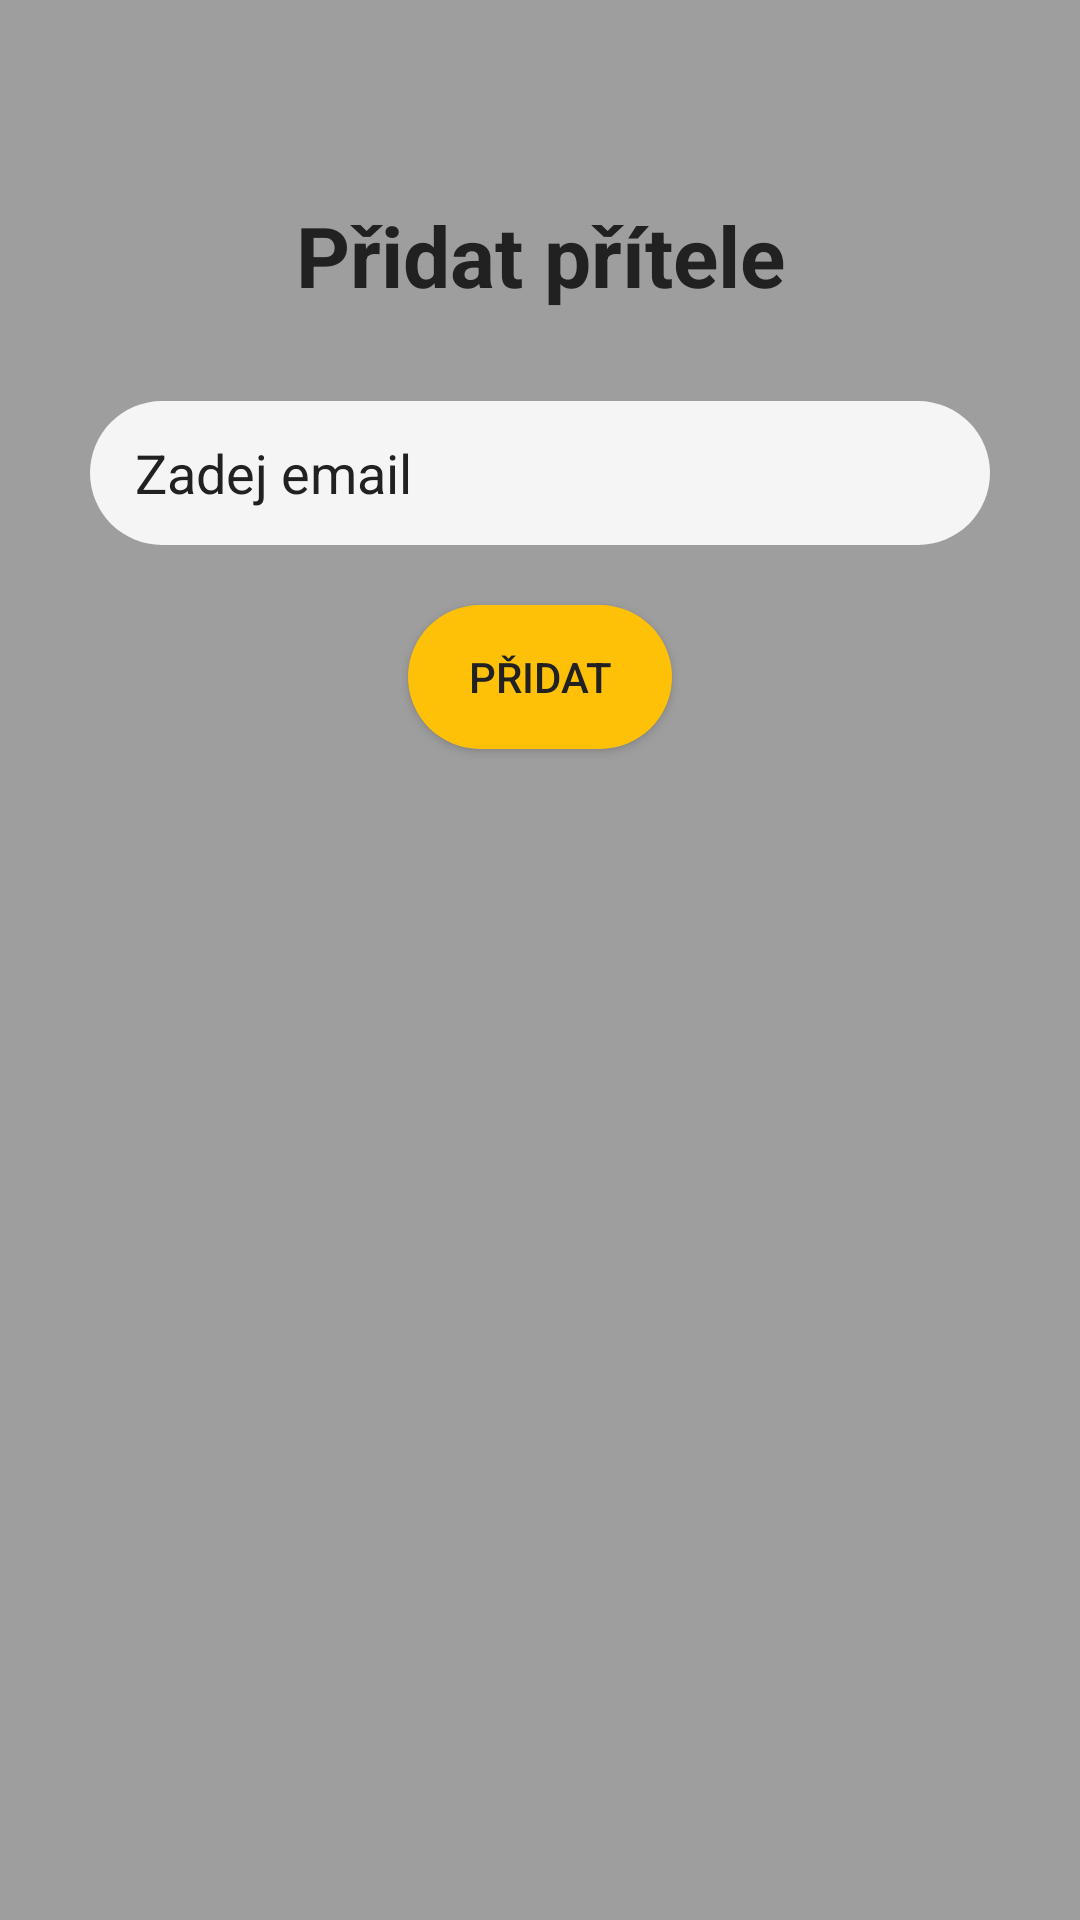

Layout XML and referenced resources for this Android screen:
<!-- AndroidManifest.xml: application theme Theme.MyApplication -->
<!-- res/layout/pridat_kamarada_popup.xml -->
<?xml version="1.0" encoding="utf-8"?>
<androidx.constraintlayout.widget.ConstraintLayout xmlns:android="http://schemas.android.com/apk/res/android"
    xmlns:app="http://schemas.android.com/apk/res-auto"
    xmlns:tools="http://schemas.android.com/tools"
    android:layout_width="match_parent"
    android:layout_height="match_parent"
    android:background="@color/primaryColor">

    <ImageView
        android:id="@+id/dialogZpatkyIV"
        android:layout_width="48dp"
        android:layout_height="36dp"
        app:layout_constraintBottom_toBottomOf="parent"
        app:layout_constraintEnd_toEndOf="parent"
        app:layout_constraintHorizontal_bias="1.0"
        app:layout_constraintStart_toStartOf="parent"
        app:layout_constraintTop_toTopOf="parent"
        app:layout_constraintVertical_bias="0.01"
        app:srcCompat="@drawable/ic_zavrit" />

    <TextView
        android:id="@+id/nazevTV"
        android:layout_width="wrap_content"
        android:layout_height="wrap_content"
        android:text="Přidat přítele"
        android:textColor="@color/primaryText"
        android:textSize="28sp"
        android:textStyle="bold"
        app:layout_constraintBottom_toBottomOf="parent"
        app:layout_constraintEnd_toEndOf="parent"
        app:layout_constraintStart_toStartOf="parent"
        app:layout_constraintTop_toTopOf="parent"
        app:layout_constraintVertical_bias="0.110000014" />

    <EditText
        android:id="@+id/dialogEmailET"
        android:layout_width="0dp"
        android:layout_height="wrap_content"
        android:layout_marginLeft="30dp"
        android:layout_marginTop="30dp"
        android:layout_marginRight="30dp"
        android:background="@drawable/input_border"
        android:drawableStart="@drawable/ic_email"
        android:drawablePadding="10dp"
        android:ems="10"
        android:hint="Zadej email"
        android:inputType="textEmailAddress"
        android:minHeight="48dp"
        android:paddingStart="15dp"
        android:textColor="@color/primaryText"
        android:textColorHint="@color/primaryText"
        app:layout_constraintBottom_toBottomOf="parent"
        app:layout_constraintEnd_toEndOf="parent"
        app:layout_constraintHorizontal_bias="0.0"
        app:layout_constraintStart_toStartOf="parent"
        app:layout_constraintTop_toBottomOf="@+id/nazevTV"
        app:layout_constraintVertical_bias="0.0" />

    <Button
        android:id="@+id/dialogPridatBTN"
        android:layout_width="wrap_content"
        android:layout_height="wrap_content"
        android:layout_marginTop="20dp"
        android:layout_marginBottom="20dp"
        android:background="@drawable/button_border"
        android:text="Přidat"
        android:textColor="@color/primaryText"
        app:layout_constraintBottom_toBottomOf="parent"
        app:layout_constraintEnd_toEndOf="@+id/dialogEmailET"
        app:layout_constraintStart_toStartOf="@+id/dialogEmailET"
        app:layout_constraintTop_toBottomOf="@+id/dialogEmailET"
        app:layout_constraintVertical_bias="0.0" />

</androidx.constraintlayout.widget.ConstraintLayout>
<!-- resources referenced by this layout -->
<resources>
  <color name="primaryColor">#9E9E9E</color>
  <color name="primaryText">#212121</color>
  <!-- drawable button_border (drawable) -->
  <?xml version="1.0" encoding="utf-8"?>
  <shape xmlns:android="http://schemas.android.com/apk/res/android">
  
      <solid android:color="@color/accentColor"/>
      <corners android:radius="70dp"/>
  </shape>
  <!-- drawable input_border (drawable) -->
  <?xml version="1.0" encoding="utf-8"?>
  <shape xmlns:android="http://schemas.android.com/apk/res/android">
  
     <corners android:radius="70dp"/>
      <solid android:color="@color/primaryLightColor"></solid>
  </shape>
  <style name="Theme.MyApplication" parent="Theme.AppCompat.NoActionBar">
          
          <item name="colorPrimary">@color/primaryColor</item>
          <item name="colorPrimaryVariant">@color/primaryDarkColor</item>
          <item name="colorOnPrimary">@color/Text_icons</item>
          
          <item name="colorSecondary">@color/accentColor</item>
          <item name="colorSecondaryVariant">@color/primaryText</item>
          <item name="colorOnSecondary">@color/dividerText</item>
          
          <item name="android:statusBarColor">#3B3940</item>
          
          <item name="android:windowBackground">#ffffff</item>
      </style>
  <color name="accentColor">#FFC107</color>
  <color name="primaryLightColor">#F5F5F5</color>
  <color name="primaryDarkColor">#616161</color>
  <color name="Text_icons">#212121</color>
  <color name="dividerText">#BDBDBD</color>
</resources>
